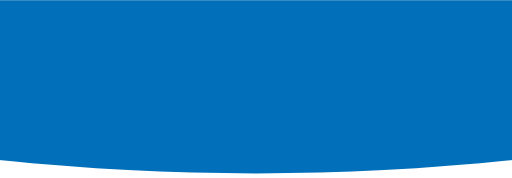
t = 0.00 s
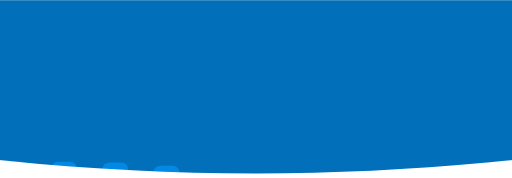
t = 0.40 s
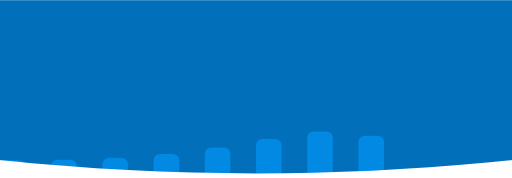
t = 0.80 s
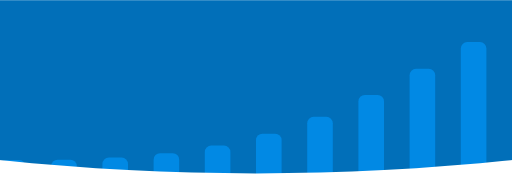
t = 1.20 s
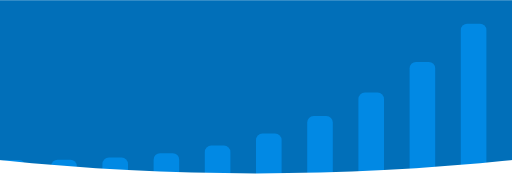
t = 1.60 s
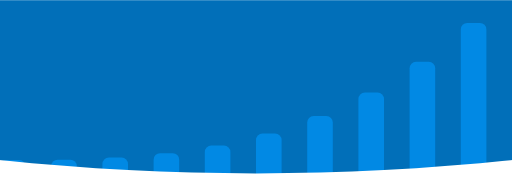
t = 2.00 s

The animated SVG that drew these frames (rendered in a browser with its animation timeline set to each time). Animation: 10 SMIL elements (animate=10); one cycle of 2.00 s.

<svg xmlns="http://www.w3.org/2000/svg" viewBox="0 0 1440 500"> <mask id="splashBackgroundMask"><rect width="1440" height="500" fill="black" /> <rect width="1440" height="450" fill="white" /> <path fill="white" d="M0,450 C480,500,960,500,1440,450" /> </mask><g mask="url(#splashBackgroundMask)"> <rect width="1440" height="500" fill="#016FB9"/><rect x="0.0" y="450.0" width="72.0" height="100.0" rx="18.0" fill="#0189E4"><animate attributeName="y" values="500;500;450.0;450.0" dur="2s" calcMode="spline" keyTimes="0;0.0;0.5;1" keySplines="0.16, 1, 0.3, 1;0.16, 1, 0.3, 1;0.16, 1, 0.3, 1" repeatCount="once"/></rect><rect x="144.0" y="448.65" width="72.0" height="101.35" rx="18.0" fill="#0189E4"><animate attributeName="y" values="500;500;448.65;448.65" dur="2s" calcMode="spline" keyTimes="0;0.05;0.55;1" keySplines="0.16, 1, 0.3, 1;0.16, 1, 0.3, 1;0.16, 1, 0.3, 1" repeatCount="once"/></rect><rect x="288.0" y="442.8" width="72.0" height="107.2" rx="18.0" fill="#0189E4"><animate attributeName="y" values="500;500;442.8;442.8" dur="2s" calcMode="spline" keyTimes="0;0.1;0.6;1" keySplines="0.16, 1, 0.3, 1;0.16, 1, 0.3, 1;0.16, 1, 0.3, 1" repeatCount="once"/></rect><rect x="432.0" y="430.65" width="72.0" height="119.35" rx="18.0" fill="#0189E4"><animate attributeName="y" values="500;500;430.65;430.65" dur="2s" calcMode="spline" keyTimes="0;0.15;0.65;1" keySplines="0.16, 1, 0.3, 1;0.16, 1, 0.3, 1;0.16, 1, 0.3, 1" repeatCount="once"/></rect><rect x="576.0" y="409.05" width="72.0" height="140.95" rx="18.0" fill="#0189E4"><animate attributeName="y" values="500;500;409.05;409.05" dur="2s" calcMode="spline" keyTimes="0;0.2;0.7;1" keySplines="0.16, 1, 0.3, 1;0.16, 1, 0.3, 1;0.16, 1, 0.3, 1" repeatCount="once"/></rect><rect x="720.0" y="375.3" width="72.0" height="174.7" rx="18.0" fill="#0189E4"><animate attributeName="y" values="500;500;375.3;375.3" dur="2s" calcMode="spline" keyTimes="0;0.25;0.75;1" keySplines="0.16, 1, 0.3, 1;0.16, 1, 0.3, 1;0.16, 1, 0.3, 1" repeatCount="once"/></rect><rect x="864.0" y="326.25" width="72.0" height="223.75" rx="18.0" fill="#0189E4"><animate attributeName="y" values="500;500;326.25;326.25" dur="2s" calcMode="spline" keyTimes="0;0.3;0.8;1" keySplines="0.16, 1, 0.3, 1;0.16, 1, 0.3, 1;0.16, 1, 0.3, 1" repeatCount="once"/></rect><rect x="1008.0" y="260.1" width="72.0" height="289.9" rx="18.0" fill="#0189E4"><animate attributeName="y" values="500;500;260.1;260.1" dur="2s" calcMode="spline" keyTimes="0;0.35;0.85;1" keySplines="0.16, 1, 0.3, 1;0.16, 1, 0.3, 1;0.16, 1, 0.3, 1" repeatCount="once"/></rect><rect x="1152.0" y="173.7" width="72.0" height="376.3" rx="18.0" fill="#0189E4"><animate attributeName="y" values="500;500;173.7;173.7" dur="2s" calcMode="spline" keyTimes="0;0.4;0.9;1" keySplines="0.16, 1, 0.3, 1;0.16, 1, 0.3, 1;0.16, 1, 0.3, 1" repeatCount="once"/></rect><rect x="1296.0" y="64.35" width="72.0" height="485.65" rx="18.0" fill="#0189E4"><animate attributeName="y" values="500;500;64.35;64.35" dur="2s" calcMode="spline" keyTimes="0;0.45;0.95;1" keySplines="0.16, 1, 0.3, 1;0.16, 1, 0.3, 1;0.16, 1, 0.3, 1" repeatCount="once"/></rect></g></svg>